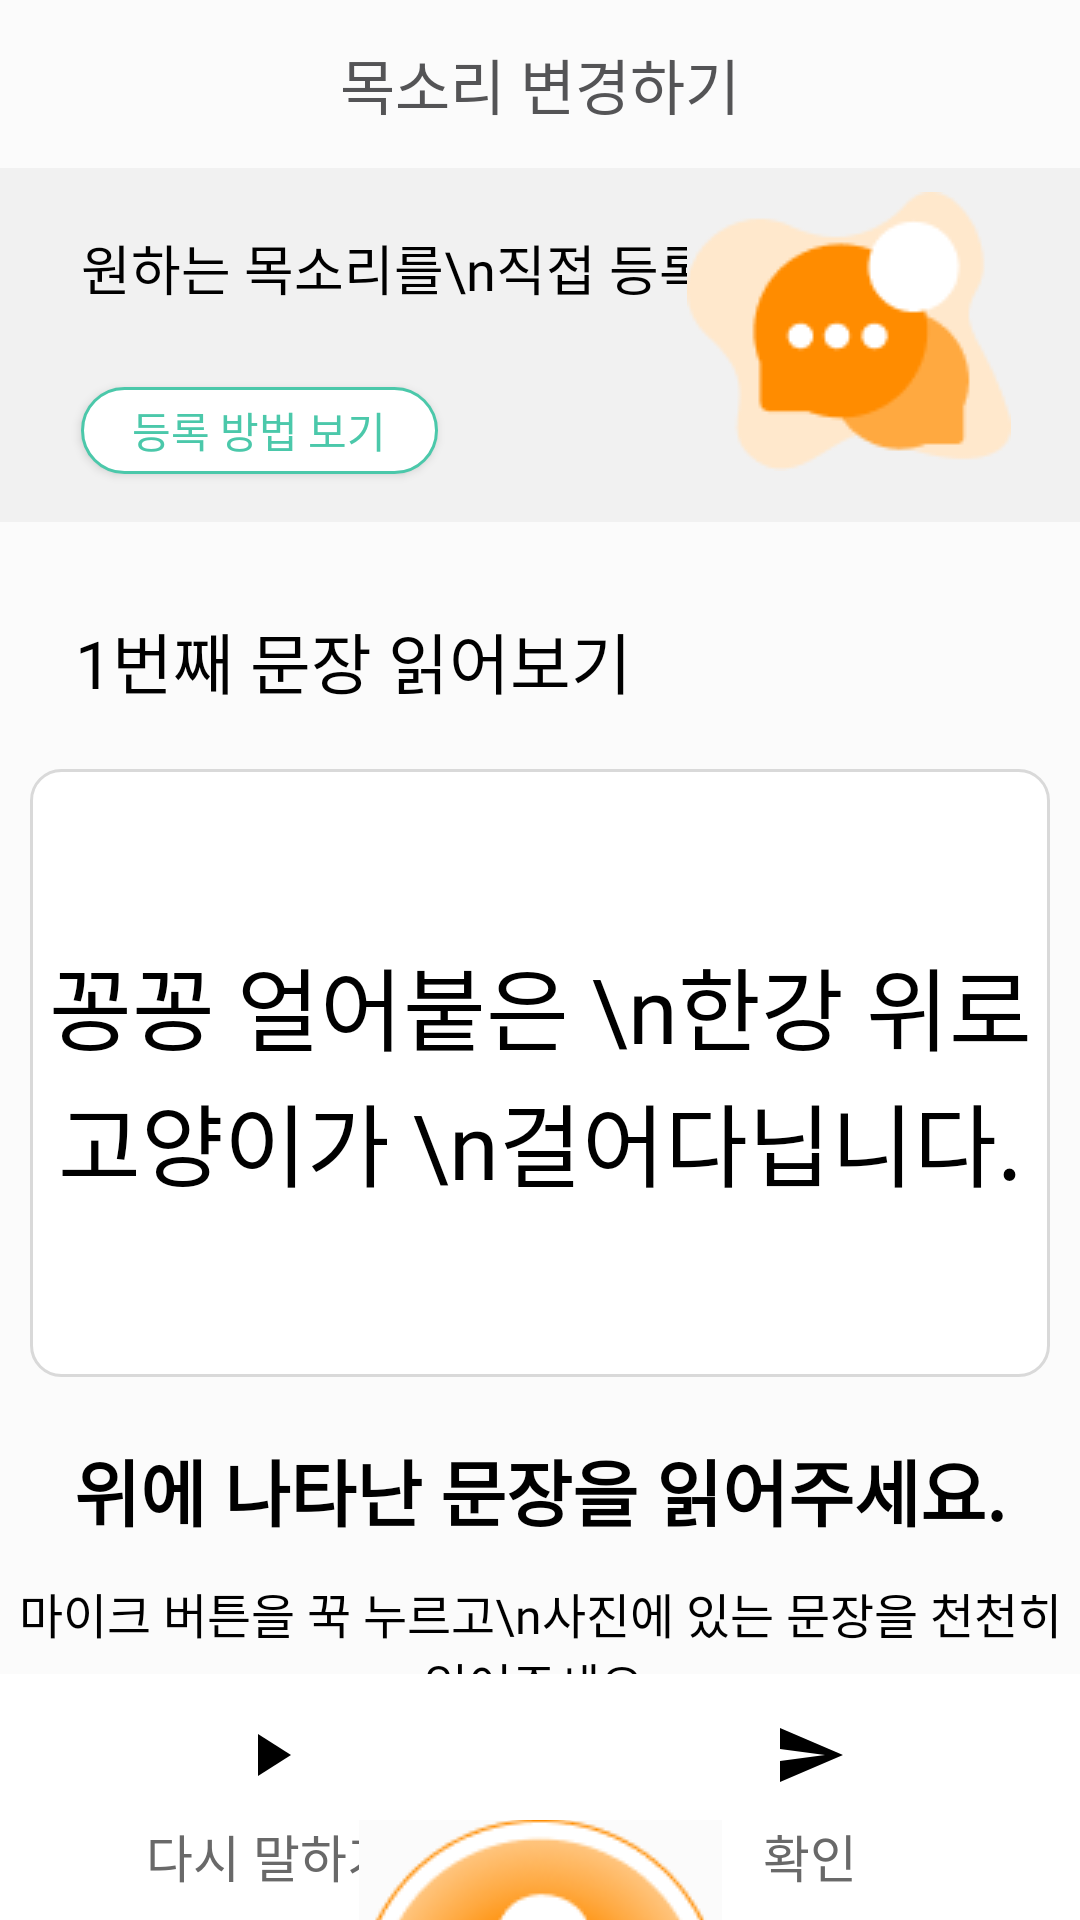

Produce the Android XML layout that renders to this screen, including the resource entries it uses.
<!-- AndroidManifest.xml: application theme Theme.AppCompat.NoActionBar -->
<!-- res/layout/activity_voice_input.xml -->
<?xml version="1.0" encoding="utf-8"?>
<androidx.constraintlayout.widget.ConstraintLayout xmlns:android="http://schemas.android.com/apk/res/android"
    xmlns:app="http://schemas.android.com/apk/res-auto"
    xmlns:tools="http://schemas.android.com/tools"
    android:layout_width="match_parent"
    android:layout_height="match_parent"
    android:background="#FBFBFB"
    android:orientation="horizontal"
    tools:context=".VoiceInputActivity">

    <androidx.appcompat.widget.Toolbar
        android:id="@+id/voice_toolbar1"
        android:layout_width="match_parent"
        android:layout_height="wrap_content"
        android:background="#FBFBFB"
        android:minHeight="?attr/actionBarSize"
        android:theme="?attr/actionBarTheme"
        app:layout_constraintStart_toStartOf="parent"
        app:layout_constraintTop_toTopOf="parent" />

    <TextView
        android:id="@+id/textView33"
        android:layout_width="wrap_content"
        android:layout_height="wrap_content"
        android:fontFamily="@font/pretendard_medium"
        android:lineSpacingExtra="-6sp"
        android:text="목소리 변경하기"
        android:textColor="#545456"
        android:textSize="20sp"
        app:layout_constraintBottom_toBottomOf="@+id/voice_toolbar1"
        app:layout_constraintEnd_toEndOf="@+id/voice_toolbar1"
        app:layout_constraintStart_toStartOf="parent"
        app:layout_constraintTop_toTopOf="@+id/voice_toolbar1" />

    <View
        android:id="@+id/rectangle_1"
        android:layout_width="0dp"
        android:layout_height="118dp"
        android:layout_alignParentLeft="true"
        android:layout_alignParentTop="true"
        android:background="#F1F1F1"
        app:layout_constraintTop_toBottomOf="@+id/voice_toolbar1"
        tools:layout_editor_absoluteX="0dp" />

    <TextView
        android:id="@+id/textView34"
        android:layout_width="wrap_content"
        android:layout_height="44dp"
        android:layout_marginStart="27dp"
        android:layout_marginTop="20dp"
        android:fontFamily="@font/pretendard_semibold"
        android:gravity="top"
        android:text="원하는 목소리를\n직접 등록해보세요!"
        android:textColor="#000000"
        android:textSize="18sp"
        app:layout_constraintStart_toStartOf="parent"
        app:layout_constraintTop_toBottomOf="@+id/voice_toolbar1" />

    <ImageView
        android:id="@+id/imageView4"
        android:layout_width="wrap_content"
        android:layout_height="wrap_content"
        android:layout_marginTop="8dp"
        android:layout_marginEnd="23dp"
        android:layout_marginBottom="17dp"
        android:src="@drawable/group1"
        app:layout_constraintBottom_toBottomOf="@+id/rectangle_1"
        app:layout_constraintEnd_toEndOf="parent"
        app:layout_constraintTop_toBottomOf="@+id/voice_toolbar1" />

    <Button
        android:id="@+id/button7"
        android:layout_width="119dp"
        android:layout_height="29dp"
        android:layout_marginStart="27dp"
        android:layout_marginTop="9dp"
        android:background="@drawable/input01_1"
        android:fontFamily="@font/pretendard_semibold"
        android:text="등록 방법 보기"
        android:textColor="#4BC8AA"
        app:layout_constraintStart_toStartOf="parent"
        app:layout_constraintTop_toBottomOf="@+id/textView34" />

    <TextView
        android:id="@+id/textView3"
        android:layout_width="match_parent"
        android:layout_height="wrap_content"
        android:layout_marginStart="25dp"
        android:layout_marginTop="30dp"
        android:layout_weight="1"
        android:fontFamily="@font/pretendard_semibold"
        android:gravity="top"
        android:text="1번째 문장 읽어보기"
        android:textColor="#000000"
        android:textSize="22sp"
        app:layout_constraintStart_toStartOf="parent"
        app:layout_constraintTop_toBottomOf="@+id/rectangle_1" />

    <TextView
        android:id="@+id/textView35"
        android:layout_width="match_parent"
        android:layout_height="wrap_content"
        android:layout_marginStart="10dp"
        android:layout_marginTop="20dp"
        android:layout_marginEnd="10dp"
        android:layout_weight="1"
        android:background="@drawable/input01_2"
        android:fontFamily="@font/pretendard_semibold"
        android:gravity="center_horizontal"
        android:lineSpacingExtra="2sp"
        android:paddingTop="57dp"
        android:paddingBottom="57dp"
        android:text="꽁꽁 얼어붙은 \n한강 위로 고양이가 \n걸어다닙니다."
        android:textColor="#000000"
        android:textSize="30sp"
        app:layout_constraintEnd_toEndOf="parent"
        app:layout_constraintStart_toStartOf="parent"
        app:layout_constraintTop_toBottomOf="@+id/textView3" />

    <TextView
        android:id="@+id/textView4"
        android:layout_width="wrap_content"
        android:layout_height="wrap_content"
        android:layout_marginTop="20dp"
        android:layout_weight="0.5"
        android:fontFamily="@font/pretendard_semibold"
        android:gravity="center"
        android:text="위에 나타난 문장을 읽어주세요."
        android:textColor="#000000"
        android:textSize="24sp"
        android:textStyle="bold"
        app:layout_constraintEnd_toEndOf="parent"
        app:layout_constraintStart_toStartOf="parent"
        app:layout_constraintTop_toBottomOf="@+id/textView35" />

    <TextView
        android:id="@+id/textView5"
        android:layout_width="wrap_content"
        android:layout_height="wrap_content"
        android:layout_marginTop="12dp"
        android:layout_weight="0.5"
        android:fontFamily="@font/pretendard_regular"
        android:gravity="center"
        android:text="마이크 버튼을 꾹 누르고\n사진에 있는 문장을 천천히 읽어주세요."
        android:textColor="#000000"
        android:textSize="16sp"
        app:layout_constraintEnd_toEndOf="parent"
        app:layout_constraintStart_toStartOf="parent"
        app:layout_constraintTop_toBottomOf="@+id/textView4" />

    <LinearLayout
        android:id="@+id/linearLayout9"
        android:layout_width="match_parent"
        android:layout_height="82dp"
        android:background="#FFFFFF"
        android:orientation="horizontal"
        app:layout_constraintBottom_toBottomOf="parent"
        app:layout_constraintStart_toStartOf="parent">

        <Button
            android:id="@+id/btn_repeat"
            android:layout_width="match_parent"
            android:layout_height="match_parent"
            android:layout_gravity="center"
            android:layout_weight="1"
            android:background="#FFFFFF"
            android:drawableTop="@drawable/ic_play_arrow"
            android:fontFamily="@font/pretendard_medium"
            android:paddingTop="15dp"
            android:text="다시 말하기"
            android:textColor="#696969"
            android:textSize="17sp"
            app:cornerRadius="0dp" />

        <Button
            android:id="@+id/btn_check"
            android:layout_width="match_parent"
            android:layout_height="match_parent"
            android:layout_weight="1"
            android:background="#FFFFFF"
            android:drawableTop="@drawable/ic_send"
            android:fontFamily="@font/pretendard_medium"
            android:gravity="center"
            android:paddingTop="15dp"
            android:text="확인"
            android:textColor="#696969"
            android:textSize="17sp"
            app:cornerRadius="0dp" />
    </LinearLayout>

    <ImageButton
        android:id="@+id/btn_record"
        android:layout_width="121dp"
        android:layout_height="121dp"
        android:layout_marginStart="120dp"
        android:layout_marginTop="34dp"
        android:layout_marginEnd="120dp"
        android:src="@drawable/mic_button"
        app:layout_constraintBottom_toBottomOf="@+id/linearLayout9"
        app:layout_constraintEnd_toEndOf="parent"
        app:layout_constraintStart_toStartOf="parent"
        app:layout_constraintTop_toBottomOf="@+id/textView5"
        app:layout_constraintVertical_bias="0.0" />

</androidx.constraintlayout.widget.ConstraintLayout>
<!-- resources referenced by this layout -->
<resources>
  <!-- drawable group1: png bitmap (drawable, 3209 bytes) -->
  <!-- drawable ic_play_arrow (drawable) -->
  <vector xmlns:android="http://schemas.android.com/apk/res/android"
      android:width="24dp"
      android:height="24dp"
      android:viewportWidth="24"
      android:viewportHeight="24">
      <path
          android:fillColor="#000000"
          android:pathData="M8,5v14l11-7z" />
  </vector>
  <!-- drawable ic_send (drawable) -->
  <vector xmlns:android="http://schemas.android.com/apk/res/android"
      android:width="24dp"
      android:height="24dp"
      android:viewportWidth="24"
      android:viewportHeight="24">
      <path
          android:fillColor="#000000"
          android:pathData="M2,21l21,-9L2,3v7l15,2 -15,2z" />
  </vector>
  <!-- drawable input01_1 (drawable) -->
  <?xml version="1.0" encoding="utf-8"?>
  <selector xmlns:tools="http://schemas.android.com/tools" xmlns:android="http://schemas.android.com/apk/res/android">
      <item tools:ignore="StateListReachable">
          <shape android:shape="rectangle">
              <solid android:color="#FFFFFF"/>
              <stroke android:width = "1dp" android:color = "#4BC8AA"/>
              <corners
                  android:bottomRightRadius="150dp"
                  android:bottomLeftRadius="150dp"
                  android:topLeftRadius="150dp"
                  android:topRightRadius="150dp"/>
          </shape>
      </item>
  </selector>
  <!-- drawable input01_2 (drawable) -->
  <?xml version="1.0" encoding="utf-8"?>
  <selector xmlns:tools="http://schemas.android.com/tools" xmlns:android="http://schemas.android.com/apk/res/android">
      <item tools:ignore="StateListReachable">
          <shape android:shape="rectangle">
              <solid android:color="#FFFFFF"/>
              <stroke android:width = "1dp" android:color = "#D9D9D9"/>
              <corners
                  android:bottomRightRadius="10dp"
                  android:bottomLeftRadius="10dp"
                  android:topLeftRadius="10dp"
                  android:topRightRadius="10dp"/>
          </shape>
      </item>
  </selector>
  <!-- drawable mic_button: png bitmap (drawable, 9774 bytes) -->
</resources>
